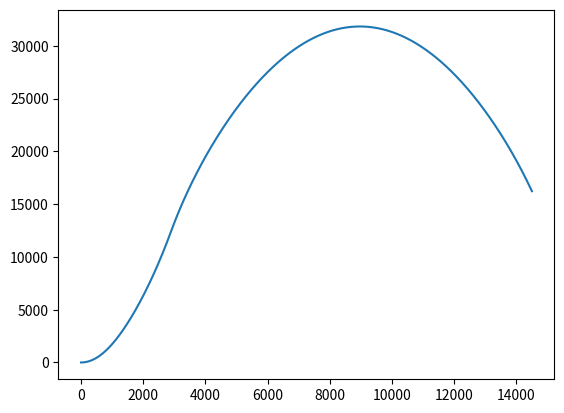

This chart was generated by the following Python code:
import math
import matplotlib.pyplot as plt

mass_at_launch = 4.6 * 1000  # float(thingy.d)
mass_after_burn = 2.6 * 1000  # float(thingy.e)
burn_time = 29  # int(thingy.f)
start_thrust = 167.79 * 1000  # float(thingy.h)
end_thrust = 245 * 1000  # float(thingy.j)

diameter = 1.3
rocket_radius = diameter / 2

fuel_mass = mass_at_launch - mass_after_burn  # weight of fuel
mass_loss = fuel_mass / burn_time  # mass loss rate

pos_y_list = []

dt = 1/100
drag_coeff = 0.75

# Air density constants
sea_level_pressure = 101325  # sea level standard atmospheric pressure measured in Pa
sea_level_temp = 288.15  # sea level standard temp measure in K
grav_accel = 9.8  # earth surface gravitaional accel measured in m/s
temp_lapse_rate = 0.0065  # measure in K/m
gas_constant = 8.31447  # ideal universal gas constant measured in J/(mol K)
molar_mass_air = 0.0289654  # molar mass of dry air measured in kg/mol
cross_section = math.pi * rocket_radius**2
iterations = int((5 * (burn_time / dt)) + 1)

planet_gravity = 9.8  # TODO param

# dump


def get_air_density_old(current_height):
    temp_at_alt = sea_level_temp - temp_lapse_rate*current_height  # calcs temp at altitude
    pressure_at_alt = sea_level_pressure*(1 - (temp_lapse_rate*current_height)/sea_level_temp)**((grav_accel*molar_mass_air)/(gas_constant*temp_lapse_rate)) #calcs pressure at altitude
    return (pressure_at_alt*molar_mass_air) / (gas_constant*temp_at_alt)


def get_air_density_new(current_height):
    if current_height < 2500:
        return 1.225
    elif current_height < 5000:
        return 0.898
    elif current_height < 7500:
        return 0.642
    elif current_height < 10000:
        return 0.446
    elif current_height < 15000:
        return 0.288
    elif current_height < 20000:
        return 0.108
    elif current_height < 25000:
        return 0.040
    elif current_height < 30000:
        return 0.015
    elif current_height < 40000:
        return 0.006
    elif current_height < 50000:
        return 0.001
    else:
        return 0


# TODO turn to class at some point?
def velocity_of_rocket():
    pos_y = 0
    velocity = 0
    pos_y_list.append(pos_y)
    mass = mass_at_launch
    average_thrust = (start_thrust + end_thrust) / 2

    for t in range(0, iterations):
        if t == 243:
            print("break")

        drag_force = 0.5 * get_air_density_old(pos_y) * velocity**2 * drag_coeff * cross_section
        resultant_force = average_thrust - ((mass * planet_gravity) + drag_force)

        accel = resultant_force / mass

        velocity = velocity + (accel * dt)
        pos_y = pos_y + (velocity * dt)

        pos_y_list.append(pos_y)

        if t >= (burn_time / dt):
            average_thrust = 0
            mass = mass_after_burn
        else:
            average_thrust = (start_thrust + end_thrust) / 2
            mass = mass - (mass_loss * dt)


def earth():  # calculation for earth
    velocity_of_rocket()
    print(pos_y_list)  # TODO fix! global var
    print("done")
    plt.plot(range(0, iterations + 1), pos_y_list)
    plt.show()


earth()
